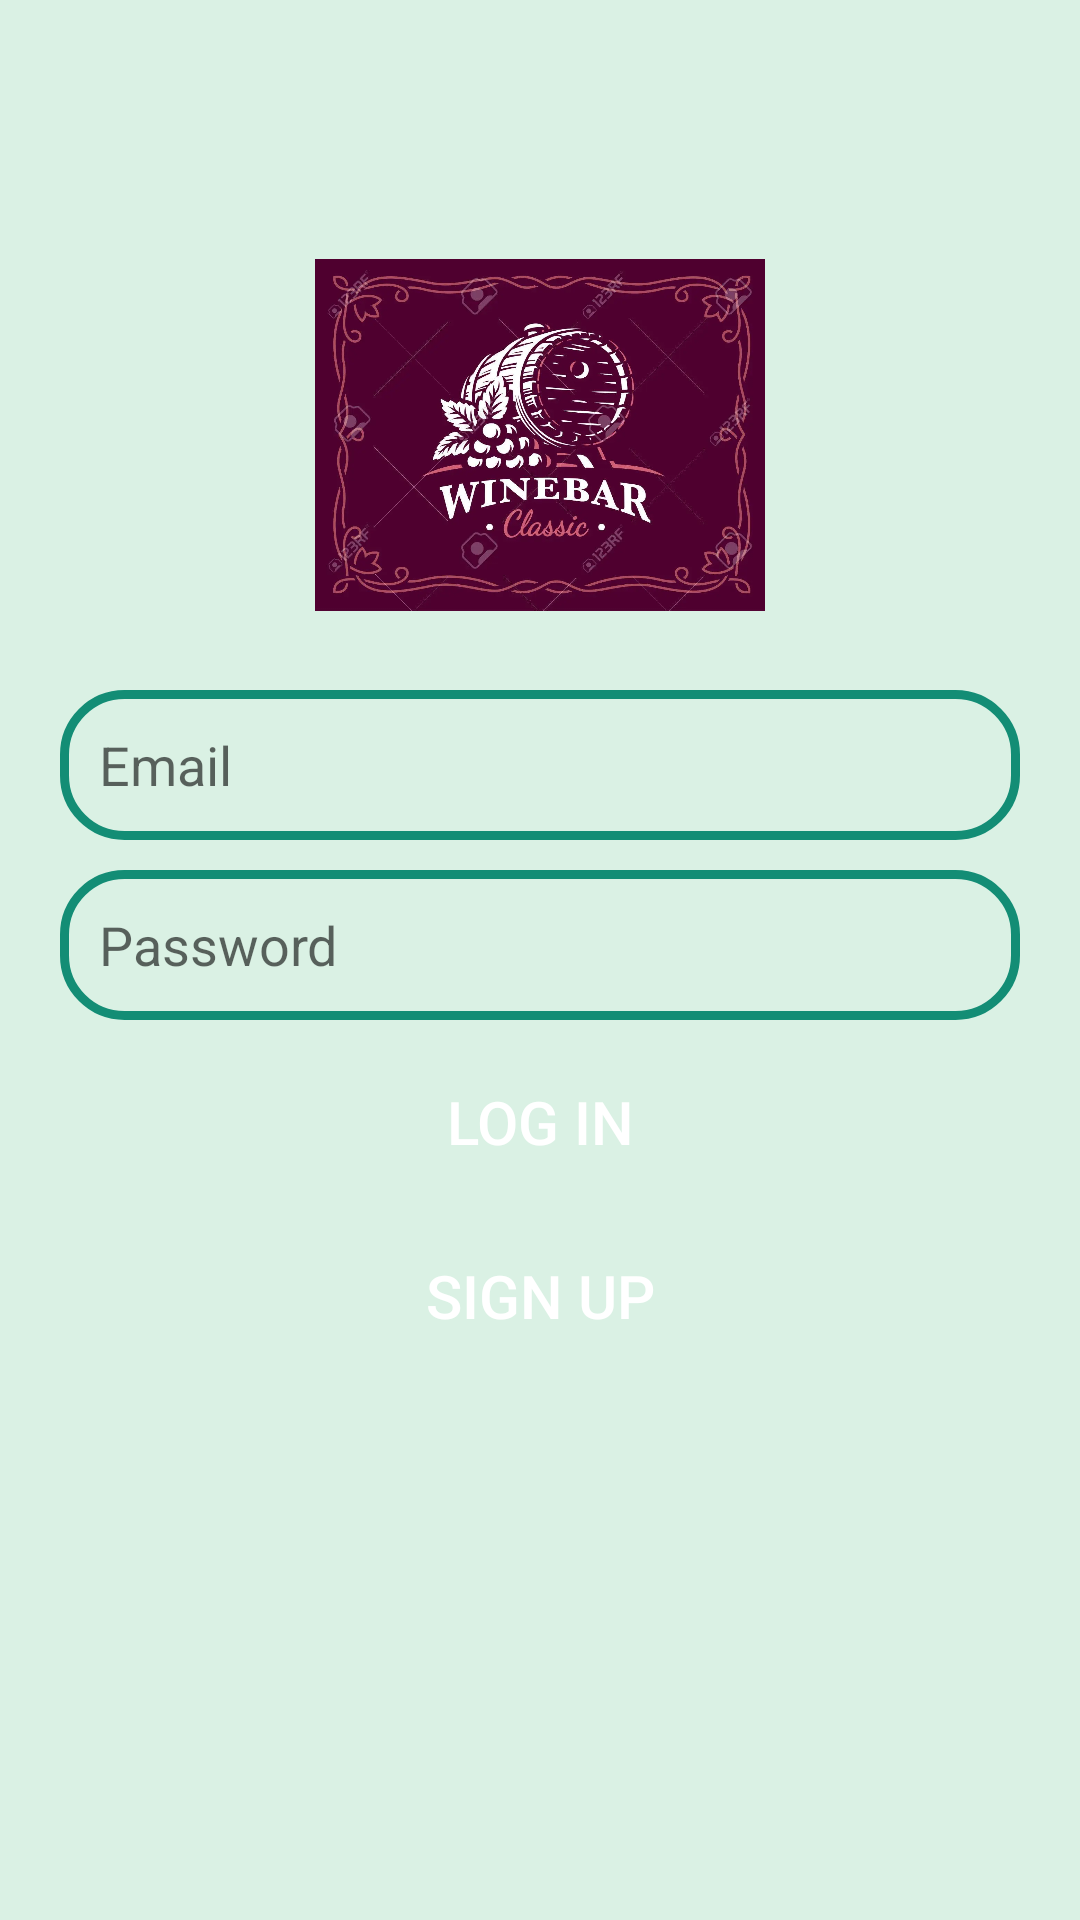

Android layout source for this screen:
<!-- AndroidManifest.xml: application theme Theme.Vineyard_IoT -->
<!-- res/layout/activity_log_in.xml -->
<?xml version="1.0" encoding="utf-8"?>
<RelativeLayout xmlns:android="http://schemas.android.com/apk/res/android"
    xmlns:app="http://schemas.android.com/apk/res-auto"
    xmlns:tools="http://schemas.android.com/tools"
    android:layout_width="match_parent"
    android:layout_height="match_parent"
    tools:context=".LogInActivity"
    android:background="@color/background">

    <ImageView
        android:id="@+id/app_logo"
        android:layout_width="150dp"
        android:layout_height="150dp"
        android:src="@drawable/logo"
        android:layout_centerHorizontal="true"
        android:layout_marginTop="70dp"
        android:contentDescription="@string/todo" />

    <EditText
        android:id="@+id/edt_email"
        android:layout_width="match_parent"
        android:layout_height="50dp"
        android:layout_below="@id/app_logo"
        android:layout_marginTop="10dp"
        android:hint="@string/email"
        android:paddingLeft="13dp"
        android:background="@drawable/edt_background"
        android:layout_marginLeft="20dp"
        android:layout_marginRight="20dp"
        android:autofillHints="" />

    <EditText
        android:id="@+id/edt_password"
        android:layout_width="match_parent"
        android:layout_height="50dp"
        android:layout_below="@id/edt_email"
        android:layout_marginTop="10dp"
        android:hint="@string/password"
        android:paddingLeft="13dp"
        android:background="@drawable/edt_background"
        android:layout_marginLeft="20dp"
        android:layout_marginRight="20dp"
        android:autofillHints="" />

    <Button
        android:id="@+id/btnLogIn"
        android:layout_width="150dp"
        android:layout_height="wrap_content"
        android:layout_below="@id/edt_password"
        android:layout_centerHorizontal="true"
        android:layout_marginTop="10dp"
        android:background="@drawable/btn_background"
        android:text="@string/log_in"
        android:textColor="@color/white"
        android:textSize="20sp" />

    <Button
        android:id="@+id/btnSignUp"
        android:layout_width="150dp"
        android:layout_height="wrap_content"
        android:layout_below="@id/btnLogIn"
        android:layout_centerHorizontal="true"
        android:layout_marginTop="10dp"
        android:background="@drawable/btn_background"
        android:text="@string/sign_up"
        android:textColor="@color/white"
        android:textSize="20sp" />

</RelativeLayout>
<!-- resources referenced by this layout -->
<resources>
  <color name="background">#DAF1E4</color>
  <color name="white">#FFFFFFFF</color>
  <!-- drawable edt_background (drawable) -->
  <?xml version="1.0" encoding="utf-8"?>
  <shape xmlns:android="http://schemas.android.com/apk/res/android">
      <corners android:radius="20dp"/>
      <stroke android:color="@color/button" android:width="3dp"/>
  </shape>
  <!-- drawable logo: png bitmap (drawable, 81450 bytes) -->
  <string name="email">Email</string>
  <string name="log_in">Log in</string>
  <string name="password">Password</string>
  <string name="sign_up">Sign up</string>
  <string name="todo">TODO</string>
  <style name="Theme.Vineyard_IoT" parent="Theme.AppCompat.Light">
          
          <item name="colorPrimary">@color/teal_700</item>
          <item name="colorPrimaryVariant">@color/purple_700</item>
          <item name="colorOnPrimary">@color/white</item>
          
          <item name="colorSecondary">@color/teal_200</item>
          <item name="colorSecondaryVariant">@color/teal_700</item>
          <item name="colorOnSecondary">@color/black</item>
          
          <item name="android:statusBarColor" tools:targetApi="l">?attr/colorPrimaryVariant</item>
          
      </style>
  <color name="button">#138D75</color>
  <color name="teal_700">#FF018786</color>
  <color name="purple_700">#FF3700B3</color>
  <color name="teal_200">#FF03DAC5</color>
  <color name="black">#FF000000</color>
</resources>
